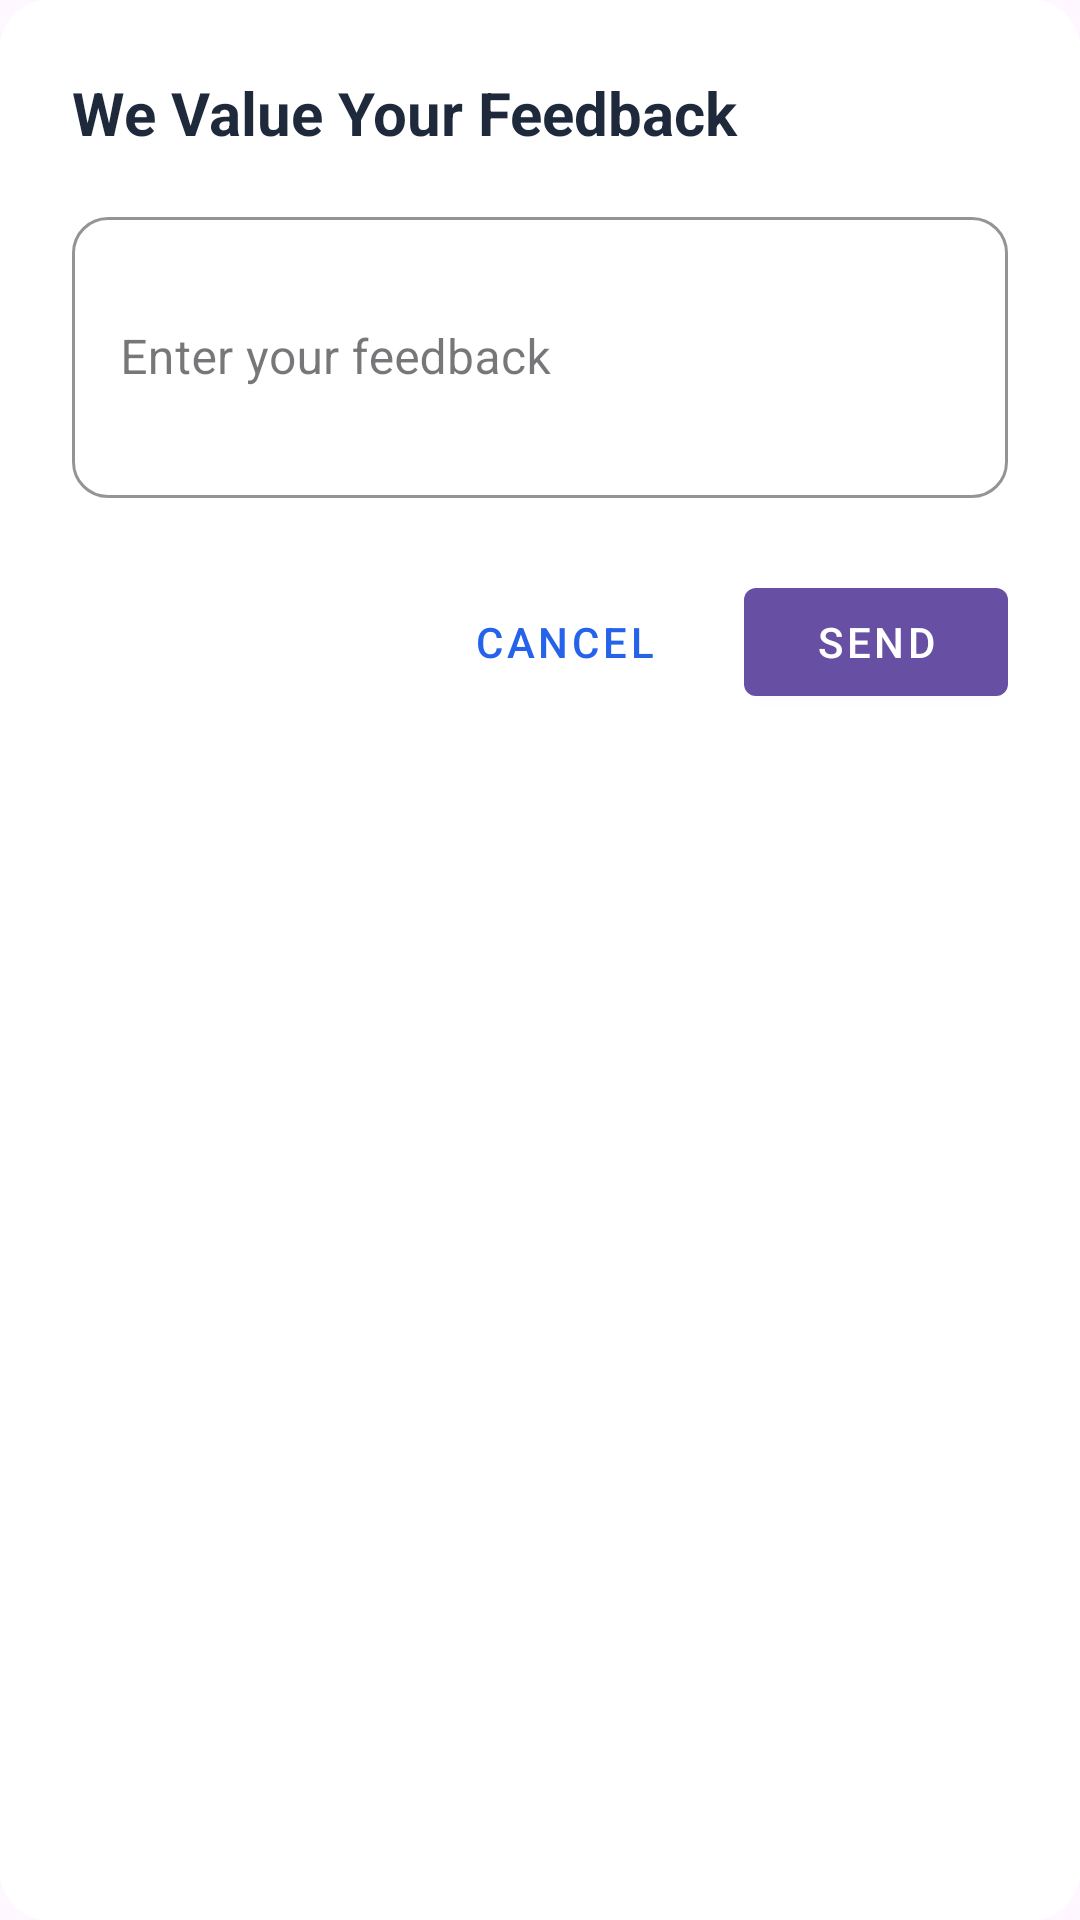

Here is an Android app screen rendered from its layout file. Give the layout XML and the strings, colors and styles it references.
<!-- AndroidManifest.xml: application theme Theme.Centsible -->
<!-- res/layout/dialog_feedback.xml -->
<?xml version="1.0" encoding="utf-8"?>
<LinearLayout
    xmlns:android="http://schemas.android.com/apk/res/android"
    xmlns:app="http://schemas.android.com/apk/res-auto"
    android:layout_width="match_parent"
    android:layout_height="wrap_content"
    android:orientation="vertical"
    android:padding="24dp"
    android:background="@drawable/rounded_dialog_background">

    
    <TextView
        android:id="@+id/tvFeedbackTitle"
        android:layout_width="wrap_content"
        android:layout_height="wrap_content"
        android:text="@string/we_value_your_feedback"
        android:textSize="20sp"
        android:textStyle="bold"
        android:textColor="@color/primary_dark"
        android:layout_marginBottom="16dp" />

    
    <com.google.android.material.textfield.TextInputLayout
        android:id="@+id/textInputLayoutFeedback"
        style="@style/Widget.MaterialComponents.TextInputLayout.OutlinedBox"
        android:layout_width="match_parent"
        android:layout_height="wrap_content"
        android:hint="@string/enter_your_feedback"
        app:boxStrokeColor="@color/secondary"
        app:boxCornerRadiusTopStart="12dp"
        app:boxCornerRadiusTopEnd="12dp"
        app:boxCornerRadiusBottomStart="12dp"
        app:boxCornerRadiusBottomEnd="12dp"
        app:hintTextColor="@color/dark_gray">

        <com.google.android.material.textfield.TextInputEditText
            android:id="@+id/etFeedback"
            android:layout_width="match_parent"
            android:layout_height="wrap_content"
            android:inputType="textMultiLine"
            android:minLines="3"
            android:maxLines="5"
            android:textColor="@color/primary_dark" />
    </com.google.android.material.textfield.TextInputLayout>

    
    <LinearLayout
        android:layout_width="match_parent"
        android:layout_height="wrap_content"
        android:orientation="horizontal"
        android:gravity="end"
        android:layout_marginTop="24dp">

        
        <com.google.android.material.button.MaterialButton
            android:id="@+id/btnCancelFeedback"
            style="@style/Widget.MaterialComponents.Button.TextButton"
            android:layout_width="wrap_content"
            android:layout_height="wrap_content"
            android:text="@string/cancel"
            android:textColor="@color/secondary_dark" />

        
        <com.google.android.material.button.MaterialButton
            android:id="@+id/btnSendFeedback"
            style="@style/Widget.MaterialComponents.Button"
            android:layout_width="wrap_content"
            android:layout_height="wrap_content"
            android:text="@string/send"
            android:layout_marginStart="16dp" />
    </LinearLayout>
</LinearLayout>
<!-- resources referenced by this layout -->
<resources>
  <color name="dark_gray">#334155</color>
  <color name="primary_dark">#1E293B</color>
  <color name="secondary">#3B82F6</color>
  <color name="secondary_dark">#2563EB</color>
  <!-- drawable rounded_dialog_background (drawable) -->
  <?xml version="1.0" encoding="utf-8"?>
  <shape xmlns:android="http://schemas.android.com/apk/res/android"
      android:shape="rectangle">
      <solid android:color="@color/white" />
      <corners android:radius="16dp"/>
      <padding
          android:left="8dp"
          android:top="8dp"
          android:right="8dp"
          android:bottom="8dp"/>
  </shape>
  <string name="cancel">Cancel</string>
  <string name="enter_your_feedback">Enter your feedback</string>
  <string name="send">Send</string>
  <string name="we_value_your_feedback">We Value Your Feedback</string>
  <style name="Theme.Centsible" parent="Base.Theme.Centsible" />
  <color name="white">#FFFFFFFF</color>
  <style name="Base.Theme.Centsible" parent="Theme.Material3.DayNight.NoActionBar">
          
          <item name="android:statusBarColor">@color/my_status_bar_color</item>
  
          
          <item name="android:windowLightStatusBar">true</item>
      </style>
</resources>
